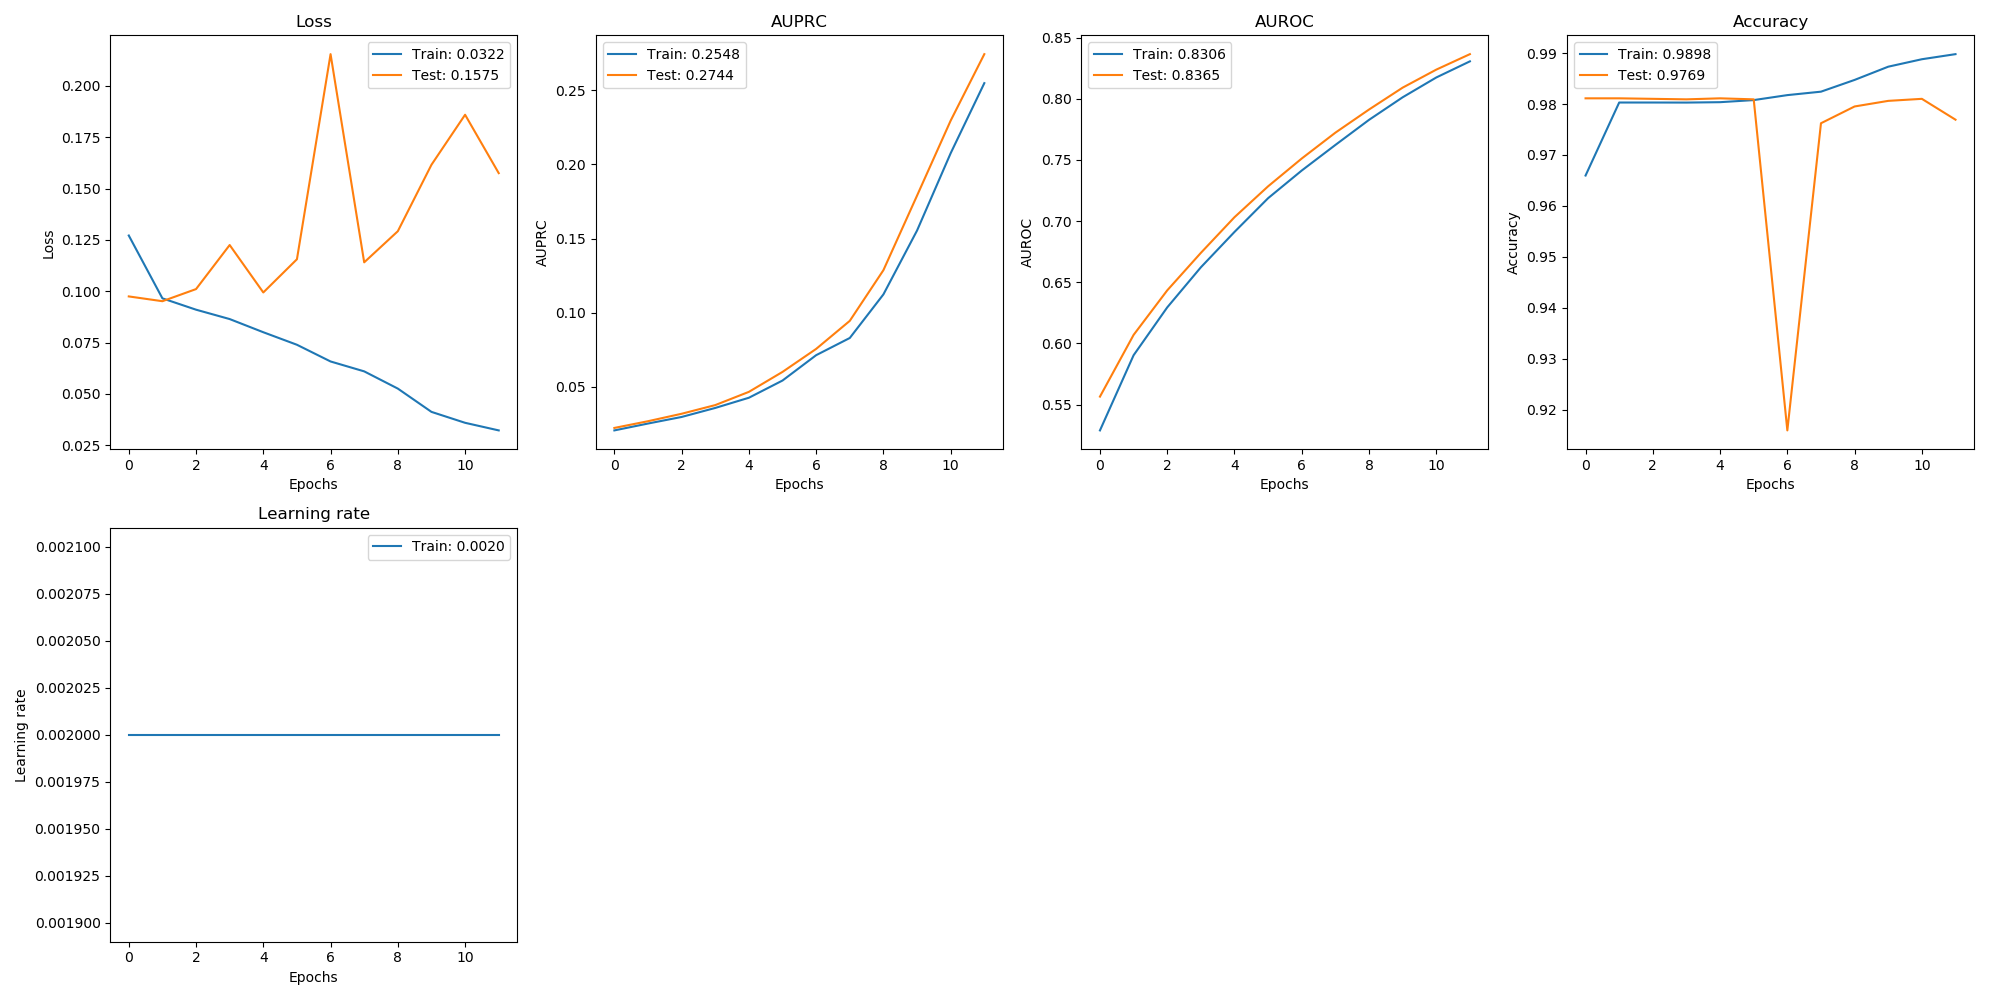

The data file committed next to this chart (first rows):
, val_loss, val_auprc, val_auroc, val_acc, loss, auprc, auroc, acc, lr
0, 0.09748, 0.02236, 0.5565, 0.9811, 0.1272, 0.0207, 0.5288, 0.966, 0.002
1, 0.09515, 0.0269, 0.6069, 0.9811, 0.09654, 0.02533, 0.5903, 0.9803, 0.002
2, 0.1011, 0.03192, 0.6433, 0.981, 0.09102, 0.02976, 0.6294, 0.9803, 0.002
3, 0.1225, 0.03777, 0.674, 0.9809, 0.08645, 0.03584, 0.6622, 0.9803, 0.002
4, 0.09941, 0.04669, 0.7031, 0.9811, 0.08003, 0.04272, 0.6911, 0.9804, 0.002
5, 0.1156, 0.06014, 0.7284, 0.9809, 0.07393, 0.05433, 0.7187, 0.9808, 0.002
6, 0.2155, 0.07565, 0.7511, 0.9159, 0.06579, 0.07142, 0.7413, 0.9818, 0.002
7, 0.1141, 0.09456, 0.7723, 0.9762, 0.06097, 0.08301, 0.7622, 0.9824, 0.002
8, 0.1292, 0.1287, 0.7912, 0.9795, 0.05257, 0.1124, 0.7827, 0.9847, 0.002
9, 0.1616, 0.179, 0.8091, 0.9806, 0.04123, 0.1555, 0.8012, 0.9873, 0.002
10, 0.186, 0.2296, 0.8238, 0.981, 0.03591, 0.2076, 0.8174, 0.9888, 0.002
11, 0.1575, 0.2744, 0.8365, 0.9769, 0.03221, 0.2548, 0.8306, 0.9898, 0.002
